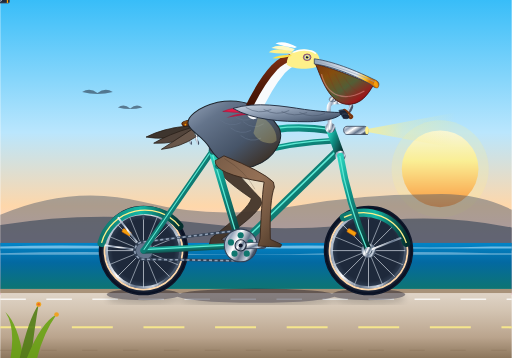
t = 0.00 s
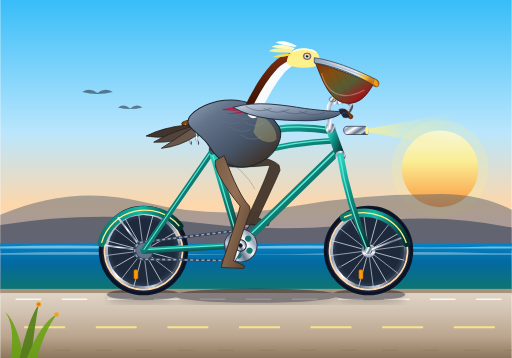
t = 0.67 s
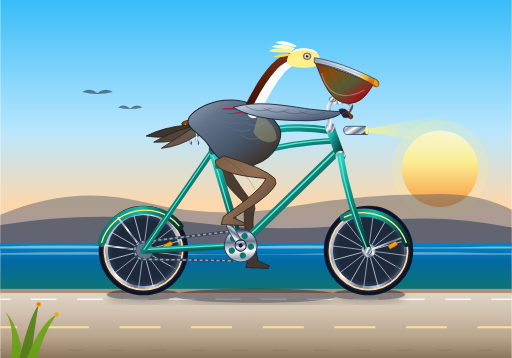
t = 1.33 s
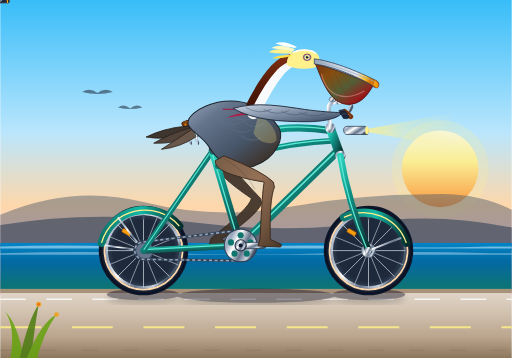
t = 2.00 s
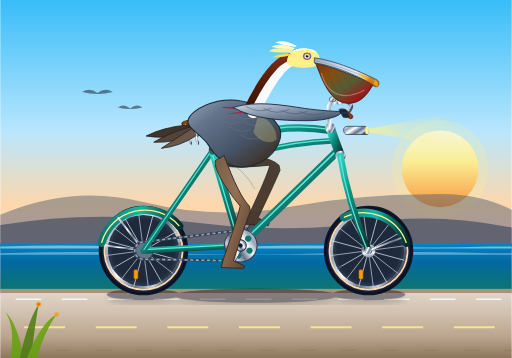
t = 2.67 s
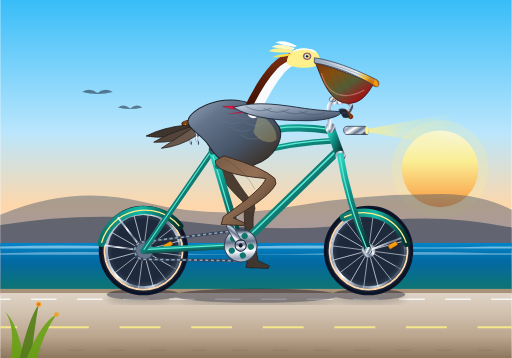
t = 3.33 s

The animated SVG that drew these frames (rendered in a browser with its animation timeline set to each time). Animation: 18 SMIL elements (animate=10,animateTransform=8); one cycle of 4.00 s, repeats indefinitely.

<svg xmlns="http://www.w3.org/2000/svg" viewBox="0 0 1000 700" width="100%" height="100%">
  <defs>
    <!-- Sky & Scenery Gradients -->
    <linearGradient id="skyGrad" x1="0%" y1="0%" x2="0%" y2="100%">
      <stop offset="0%" stop-color="#38bdf8"/>
      <stop offset="45%" stop-color="#bae6fd"/>
      <stop offset="70%" stop-color="#fed7aa"/>
      <stop offset="90%" stop-color="#fbcfe8"/>
      <stop offset="100%" stop-color="#f472b6"/>
    </linearGradient>

    <linearGradient id="sunGrad" x1="0%" y1="0%" x2="0%" y2="100%">
      <stop offset="0%" stop-color="#fffbeb"/>
      <stop offset="40%" stop-color="#fef08a"/>
      <stop offset="100%" stop-color="#f97316"/>
    </linearGradient>

    <linearGradient id="seaGrad" x1="0%" y1="0%" x2="0%" y2="100%">
      <stop offset="0%" stop-color="#0284c7"/>
      <stop offset="40%" stop-color="#0369a1"/>
      <stop offset="100%" stop-color="#0f766e"/>
    </linearGradient>

    <linearGradient id="boardwalkGrad" x1="0%" y1="0%" x2="0%" y2="100%">
      <stop offset="0%" stop-color="#e2d8cc"/>
      <stop offset="30%" stop-color="#d4c5b3"/>
      <stop offset="70%" stop-color="#baa48d"/>
      <stop offset="100%" stop-color="#8c765c"/>
    </linearGradient>

    <!-- Bicycle Metallic & Paint Gradients -->
    <linearGradient id="frameTealGrad" x1="0%" y1="0%" x2="100%" y2="100%">
      <stop offset="0%" stop-color="#2dd4bf"/>
      <stop offset="35%" stop-color="#0d9488"/>
      <stop offset="70%" stop-color="#115e59"/>
      <stop offset="100%" stop-color="#042f2e"/>
    </linearGradient>

    <linearGradient id="chromeGrad" x1="0%" y1="0%" x2="100%" y2="50%">
      <stop offset="0%" stop-color="#f8fafc"/>
      <stop offset="25%" stop-color="#94a3b8"/>
      <stop offset="45%" stop-color="#ffffff"/>
      <stop offset="70%" stop-color="#64748b"/>
      <stop offset="90%" stop-color="#cbd5e1"/>
      <stop offset="100%" stop-color="#475569"/>
    </linearGradient>

    <linearGradient id="fenderGrad" x1="0%" y1="0%" x2="100%" y2="0%">
      <stop offset="0%" stop-color="#0f766e"/>
      <stop offset="50%" stop-color="#14b8a6"/>
      <stop offset="100%" stop-color="#042f2e"/>
    </linearGradient>

    <radialGradient id="tireRubber" cx="50%" cy="50%" r="50%">
      <stop offset="70%" stop-color="#1e293b"/>
      <stop offset="85%" stop-color="#334155"/>
      <stop offset="95%" stop-color="#0f172a"/>
      <stop offset="100%" stop-color="#020617"/>
    </radialGradient>

    <linearGradient id="saddleLeather" x1="0%" y1="0%" x2="100%" y2="100%">
      <stop offset="0%" stop-color="#a16207"/>
      <stop offset="40%" stop-color="#78350f"/>
      <stop offset="80%" stop-color="#451a03"/>
      <stop offset="100%" stop-color="#290e02"/>
    </linearGradient>

    <!-- Pelican Anatomy Gradients -->
    <linearGradient id="pelicanBodyGrad" x1="0%" y1="0%" x2="100%" y2="100%">
      <stop offset="0%" stop-color="#94a3b8"/>
      <stop offset="25%" stop-color="#64748b"/>
      <stop offset="60%" stop-color="#475569"/>
      <stop offset="85%" stop-color="#3e352e"/>
      <stop offset="100%" stop-color="#2c241e"/>
    </linearGradient>

    <linearGradient id="chestnutGrad" x1="0%" y1="0%" x2="0%" y2="100%">
      <stop offset="0%" stop-color="#7c2d12"/>
      <stop offset="50%" stop-color="#541c09"/>
      <stop offset="100%" stop-color="#3b1104"/>
    </linearGradient>

    <linearGradient id="beakUpperGrad" x1="0%" y1="0%" x2="100%" y2="30%">
      <stop offset="0%" stop-color="#94a3b8"/>
      <stop offset="40%" stop-color="#cbd5e1"/>
      <stop offset="75%" stop-color="#e2e8f0"/>
      <stop offset="92%" stop-color="#fbbf24"/>
      <stop offset="100%" stop-color="#d97706"/>
    </linearGradient>

    <linearGradient id="pouchGrad" x1="0%" y1="0%" x2="100%" y2="100%">
      <stop offset="0%" stop-color="#78350f"/>
      <stop offset="25%" stop-color="#854d0e"/>
      <stop offset="55%" stop-color="#525e36"/>
      <stop offset="80%" stop-color="#991b1b"/>
      <stop offset="100%" stop-color="#450a0a"/>
    </linearGradient>

    <linearGradient id="pelicanWingGrad" x1="0%" y1="0%" x2="100%" y2="100%">
      <stop offset="0%" stop-color="#cbd5e1"/>
      <stop offset="35%" stop-color="#94a3b8"/>
      <stop offset="70%" stop-color="#64748b"/>
      <stop offset="100%" stop-color="#334155"/>
    </linearGradient>

    <linearGradient id="pelicanLegGrad" x1="0%" y1="0%" x2="100%" y2="100%">
      <stop offset="0%" stop-color="#785c47"/>
      <stop offset="45%" stop-color="#947055"/>
      <stop offset="75%" stop-color="#71553f"/>
      <stop offset="100%" stop-color="#4a3626"/>
    </linearGradient>

    <linearGradient id="headlightBeam" x1="0%" y1="50%" x2="100%" y2="50%">
      <stop offset="0%" stop-color="#fef08a" stop-opacity="0.8"/>
      <stop offset="40%" stop-color="#fef08a" stop-opacity="0.3"/>
      <stop offset="100%" stop-color="#fef08a" stop-opacity="0"/>
    </linearGradient>

    <filter id="softShadow" x="-10%" y="-10%" width="120%" height="120%">
      <feGaussianBlur in="SourceAlpha" stdDeviation="6"/>
      <feOffset dx="0" dy="8"/>
      <feComponentTransfer><feFuncA type="linear" slope="0.45"/></feComponentTransfer>
      <feMerge>
        <feMergeNode/>
        <feMergeNode in="SourceGraphic"/>
      </feMerge>
    </filter>

    <style><![CDATA[
      .smooth-cycle { animation-timing-function: linear; }
      .feather-edge { stroke-linejoin: round; stroke-linecap: round; }
    ]]></style>
  </defs>

  <!-- ==================== BACKGROUND SCENERY ==================== -->
  <!-- Sky -->
  <rect x="0" y="0" width="1000" height="576" fill="url(#skyGrad)"/>

  <!-- Pacific Sun -->
  <circle cx="860" cy="330" r="75" fill="url(#sunGrad)" opacity="0.85"/>
  <circle cx="860" cy="330" r="95" fill="#fef08a" opacity="0.2"/>

  <!-- Distant Headlands / Big Sur Silhouette -->
  <path d="M 0,420 Q 140,360 280,395 T 560,405 T 840,380 Q 930,375 1000,410 L 1000,480 L 0,480 Z" fill="#475569" opacity="0.45"/>
  <path d="M 0,440 Q 180,410 380,435 T 760,430 Q 880,420 1000,445 L 1000,490 L 0,490 Z" fill="#334155" opacity="0.6"/>

  <!-- Distant Soaring Brown Pelicans -->
  <g opacity="0.55">
    <path d="M 160,180 Q 175,170 190,182 Q 205,170 220,180 Q 190,188 160,180 Z" fill="#1e293b"/>
    <path d="M 230,210 Q 242,202 254,212 Q 266,202 278,210 Q 254,216 230,210 Z" fill="#1e293b"/>
  </g>

  <!-- Pacific Ocean & Surf -->
  <rect x="0" y="475" width="1000" height="95" fill="url(#seaGrad)"/>
  <path d="M 0,482 Q 120,478 240,482 T 480,482 T 720,482 T 960,482 L 1000,482 L 1000,486 L 0,486 Z" fill="#bae6fd" opacity="0.6"/>
  <path d="M 0,495 Q 160,490 320,495 T 640,495 T 960,495 L 1000,495 L 1000,498 L 0,498 Z" fill="#e0f2fe" opacity="0.4"/>

  <!-- Coast Boardwalk / Bike Path -->
  <rect x="0" y="565" width="1000" height="135" fill="url(#boardwalkGrad)"/>
  <rect x="0" y="565" width="1000" height="8" fill="#a89279"/>

  <!-- Moving Boardwalk / Lane Markings (Simulating Speed) -->
  <g>
    <!-- Moving Track Dashes -->
    <line x1="0" y1="585" x2="1000" y2="585" stroke="#ffffff" stroke-width="3" stroke-dasharray="50,40" opacity="0.8">
      <animate attributeName="stroke-dashoffset" from="0" to="-90" dur="0.5s" repeatCount="indefinite"/>
    </line>
    <line x1="0" y1="640" x2="1000" y2="640" stroke="#fef08a" stroke-width="4" stroke-dasharray="80,60" opacity="0.85">
      <animate attributeName="stroke-dashoffset" from="0" to="-140" dur="0.5s" repeatCount="indefinite"/>
    </line>
    <line x1="0" y1="685" x2="1000" y2="685" stroke="#8c765c" stroke-width="2" stroke-dasharray="30,50" opacity="0.6">
      <animate attributeName="stroke-dashoffset" from="0" to="-80" dur="0.5s" repeatCount="indefinite"/>
    </line>
  </g>

  <!-- Ground Shadows of Bicycle & Rider -->
  <g opacity="0.4" filter="url(#softShadow)">
    <ellipse cx="280" cy="576" rx="72" ry="11" fill="#020617"/>
    <ellipse cx="720" cy="576" rx="72" ry="11" fill="#020617"/>
    <ellipse cx="500" cy="578" rx="160" ry="14" fill="#020617">
      <animate attributeName="rx" values="155; 165; 155; 165; 155" dur="2s" repeatCount="indefinite"/>
    </ellipse>
  </g>

  <!-- ==================== BACKGROUND BICYCLE LAYER (FAR SIDE) ==================== -->
  <!-- Far Pedal & Far Crank Arm (Phase = 180 deg) -->
  <g>
    <!-- Revolves around Bottom Bracket (470, 480) -->
    <animateTransform attributeName="transform" type="rotate" from="180 470 480" to="540 470 480" dur="2s" repeatCount="indefinite"/>
    <!-- Far Crank Arm -->
    <rect x="464" y="475" width="56" height="10" rx="5" fill="#475569" stroke="#1e293b" stroke-width="1.5"/>
    <circle cx="470" cy="480" r="7" fill="#334155"/>
    <!-- Far Pedal at (518, 480) inside the rotating arm -->
    <g transform="translate(518, 480)">
      <!-- Counter-rotate pedal to keep it horizontal -->
      <animateTransform attributeName="transform" type="rotate" from="-180 0 0" to="-540 0 0" dur="2s" repeatCount="indefinite"/>
      <rect x="-16" y="-5" width="32" height="10" rx="2" fill="#1e293b" stroke="#0f172a" stroke-width="1"/>
      <line x1="-12" y1="-5" x2="-12" y2="5" stroke="#f59e0b" stroke-width="2"/>
      <line x1="12" y1="-5" x2="12" y2="5" stroke="#f59e0b" stroke-width="2"/>
    </g>
  </g>

  <!-- Far Leg of Pelican (Seated, Behind Bike Frame) -->
  <!-- Morphing path synchronised 180 degrees out of phase with foreground leg -->
  <path fill="#43352b" stroke="#261d17" stroke-width="1.5" opacity="0.95">
    <animate attributeName="d" dur="2s" repeatCount="indefinite" calcMode="linear"
      keyTimes="0; 0.0833; 0.1667; 0.25; 0.3333; 0.4167; 0.5; 0.5833; 0.6667; 0.75; 0.8333; 0.9167; 1"
      values="
        M 428,298 Q 488,367 509,388 L 511,398 Q 501,422 432,468 L 454,478 L 452,483 L 430,482 L 408,481 L 412,466 Q 487,407 491,388 Q 412,335 415,308 Z;
        M 428,298 Q 503,351 524,372 L 526,382 Q 516,406 438,444 L 460,454 L 458,459 L 436,458 L 414,457 L 418,442 Q 502,391 506,372 Q 412,335 415,308 Z;
        M 428,298 Q 516,328 537,349 L 539,359 Q 529,383 456,426 L 478,436 L 476,441 L 454,440 L 432,439 L 436,424 Q 515,368 519,349 Q 412,335 415,308 Z;
        M 428,298 Q 523,308 544,329 L 546,339 Q 536,363 480,420 L 502,430 L 500,435 L 478,434 L 456,433 L 460,418 Q 522,348 526,329 Q 412,335 415,308 Z;
        M 428,298 Q 524,302 545,323 L 547,333 Q 537,357 504,426 L 526,436 L 524,441 L 502,440 L 480,439 L 484,424 Q 523,342 527,323 Q 412,335 415,308 Z;
        M 428,298 Q 521,313 542,334 L 544,344 Q 534,368 522,444 L 544,454 L 542,459 L 520,458 L 498,457 L 502,442 Q 520,353 524,334 Q 412,335 415,308 Z;
        M 428,298 Q 513,335 534,356 L 536,366 Q 526,390 528,468 L 550,478 L 548,483 L 526,482 L 504,481 L 508,466 Q 512,375 516,356 Q 412,335 415,308 Z;
        M 428,298 Q 496,359 517,380 L 519,390 Q 509,414 522,492 L 544,502 L 542,507 L 520,506 L 498,505 L 502,490 Q 495,399 499,380 Q 412,335 415,308 Z;
        M 428,298 Q 475,377 496,398 L 498,408 Q 488,432 504,510 L 526,520 L 524,525 L 502,524 L 480,523 L 484,508 Q 474,417 478,398 Q 412,335 415,308 Z;
        M 428,298 Q 464,383 485,404 L 487,414 Q 477,438 480,516 L 502,526 L 500,531 L 478,530 L 456,529 L 460,514 Q 463,423 467,404 Q 412,335 415,308 Z;
        M 428,298 Q 466,382 487,403 L 489,413 Q 479,437 456,510 L 478,520 L 476,525 L 454,524 L 432,523 L 436,508 Q 465,422 469,403 Q 412,335 415,308 Z;
        M 428,298 Q 476,377 497,398 L 499,408 Q 489,432 438,492 L 460,502 L 458,507 L 436,506 L 414,505 L 418,490 Q 475,417 479,398 Q 412,335 415,308 Z;
        M 428,298 Q 488,367 509,388 L 511,398 Q 501,422 432,468 L 454,478 L 452,483 L 430,482 L 408,481 L 412,466 Q 487,407 491,388 Q 412,335 415,308 Z"
    />
  </path>

  <!-- ==================== ROTATING REAR WHEEL ==================== -->
  <!-- Axle Center Point = (280, 490) -->
  <g id="rear-wheel">
    <!-- Stationary Tire and Rim Base -->
    <circle cx="280" cy="490" r="86" fill="url(#tireRubber)" stroke="#0f172a" stroke-width="3"/>
    <!-- Gumwall Sidewall Accent -->
    <circle cx="280" cy="490" r="76" fill="none" stroke="#fed7aa" stroke-width="4"/>
    <circle cx="280" cy="490" r="72" fill="none" stroke="url(#chromeGrad)" stroke-width="5"/>

    <!-- Rotating Spoke Assembly & Hub around Axle Center Point (280, 490) -->
    <g>
      <animateTransform attributeName="transform" type="rotate" from="0 280 490" to="360 280 490" dur="1s" repeatCount="indefinite"/>
      <!-- Radial & Cross Spokes -->
      <line x1="280" y1="418" x2="280" y2="562" stroke="#e2e8f0" stroke-width="1.3"/>
      <line x1="208" y1="490" x2="352" y2="490" stroke="#e2e8f0" stroke-width="1.3"/>
      <line x1="229" y1="439" x2="331" y2="541" stroke="#e2e8f0" stroke-width="1.3"/>
      <line x1="229" y1="541" x2="331" y2="439" stroke="#e2e8f0" stroke-width="1.3"/>
      <line x1="252" y1="422" x2="308" y2="558" stroke="#cbd5e1" stroke-width="1.2"/>
      <line x1="308" y1="422" x2="252" y2="558" stroke="#cbd5e1" stroke-width="1.2"/>
      <line x1="212" y1="462" x2="348" y2="518" stroke="#cbd5e1" stroke-width="1.2"/>
      <line x1="212" y1="518" x2="348" y2="462" stroke="#cbd5e1" stroke-width="1.2"/>
      <!-- Spoke Reflector -->
      <rect x="238" y="450" width="18" height="8" rx="2" fill="#f59e0b" stroke="#b45309" stroke-width="1" transform="rotate(30 247 454)"/>
      <!-- Valve Stem -->
      <rect x="278" y="420" width="4" height="9" rx="1" fill="#475569"/>
      <!-- Center Hub -->
      <circle cx="280" cy="490" r="14" fill="url(#chromeGrad)" stroke="#475569" stroke-width="1.5"/>
      <circle cx="280" cy="490" r="6" fill="#1e293b"/>
    </g>
  </g>

  <!-- ==================== ROTATING FRONT WHEEL ==================== -->
  <!-- Axle Center Point = (720, 490) -->
  <g id="front-wheel">
    <!-- Stationary Tire and Rim Base -->
    <circle cx="720" cy="490" r="86" fill="url(#tireRubber)" stroke="#0f172a" stroke-width="3"/>
    <!-- Gumwall Sidewall Accent -->
    <circle cx="720" cy="490" r="76" fill="none" stroke="#fed7aa" stroke-width="4"/>
    <circle cx="720" cy="490" r="72" fill="none" stroke="url(#chromeGrad)" stroke-width="5"/>

    <!-- Rotating Spoke Assembly & Hub around Axle Center Point (720, 490) -->
    <g>
      <animateTransform attributeName="transform" type="rotate" from="0 720 490" to="360 720 490" dur="1s" repeatCount="indefinite"/>
      <!-- Radial & Cross Spokes -->
      <line x1="720" y1="418" x2="720" y2="562" stroke="#e2e8f0" stroke-width="1.3"/>
      <line x1="648" y1="490" x2="792" y2="490" stroke="#e2e8f0" stroke-width="1.3"/>
      <line x1="669" y1="439" x2="771" y2="541" stroke="#e2e8f0" stroke-width="1.3"/>
      <line x1="669" y1="541" x2="771" y2="439" stroke="#e2e8f0" stroke-width="1.3"/>
      <line x1="692" y1="422" x2="748" y2="558" stroke="#cbd5e1" stroke-width="1.2"/>
      <line x1="748" y1="422" x2="692" y2="558" stroke="#cbd5e1" stroke-width="1.2"/>
      <line x1="652" y1="462" x2="788" y2="518" stroke="#cbd5e1" stroke-width="1.2"/>
      <line x1="652" y1="518" x2="788" y2="462" stroke="#cbd5e1" stroke-width="1.2"/>
      <!-- Spoke Reflector -->
      <rect x="678" y="450" width="18" height="8" rx="2" fill="#f59e0b" stroke="#b45309" stroke-width="1" transform="rotate(30 687 454)"/>
      <!-- Valve Stem -->
      <rect x="718" y="420" width="4" height="9" rx="1" fill="#475569"/>
      <!-- Center Hub -->
      <circle cx="720" cy="490" r="14" fill="url(#chromeGrad)" stroke="#475569" stroke-width="1.5"/>
      <circle cx="720" cy="490" r="6" fill="#1e293b"/>
    </g>
  </g>

  <!-- ==================== BICYCLE FRAME & RIGID COMPONENTS ==================== -->
  <g id="bicycle-frame">
    <!-- Rear Mudguard / Fender -->
    <path d="M 198,475 A 88 88 0 0 1 350,442" fill="none" stroke="url(#fenderGrad)" stroke-width="16" stroke-linecap="round"/>
    <path d="M 198,475 A 88 88 0 0 1 350,442" fill="none" stroke="#fef08a" stroke-width="2.5"/>
    <!-- Fender Struts -->
    <line x1="280" y1="490" x2="204" y2="480" stroke="url(#chromeGrad)" stroke-width="3.5"/>
    <line x1="280" y1="490" x2="230" y2="425" stroke="url(#chromeGrad)" stroke-width="3.5"/>

    <!-- Front Mudguard / Fender -->
    <path d="M 672,425 A 88 88 0 0 1 794,475" fill="none" stroke="url(#fenderGrad)" stroke-width="16" stroke-linecap="round"/>
    <path d="M 672,425 A 88 88 0 0 1 794,475" fill="none" stroke="#fef08a" stroke-width="2.5"/>
    <line x1="720" y1="490" x2="784" y2="465" stroke="url(#chromeGrad)" stroke-width="3.5"/>

    <!-- Rear Sprocket Cog -->
    <circle cx="280" cy="490" r="19" fill="#64748b" stroke="#334155" stroke-width="2"/>

    <!-- Bicycle Drive Chain (Animated Running Links) -->
    <g>
      <path d="M 280,473 L 470,450 A 30 30 0 0 1 470,510 L 280,507 A 17 17 0 0 1 280,473 Z"
            fill="none" stroke="#334155" stroke-width="5" stroke-linejoin="round"/>
      <path d="M 280,473 L 470,450 A 30 30 0 0 1 470,510 L 280,507 A 17 17 0 0 1 280,473 Z"
            fill="none" stroke="#94a3b8" stroke-width="3" stroke-dasharray="6,5" stroke-linejoin="round">
        <animate attributeName="stroke-dashoffset" from="0" to="-22" dur="0.25s" repeatCount="indefinite"/>
      </path>
    </g>

    <!-- Rear Chainstay (Rear Axle 280,490 to Bottom Bracket 470,480) -->
    <line x1="280" y1="490" x2="470" y2="480" stroke="url(#frameTealGrad)" stroke-width="12" stroke-linecap="round"/>
    <line x1="280" y1="488" x2="470" y2="478" stroke="#5eead4" stroke-width="2.5" stroke-linecap="round"/>

    <!-- Rear Seatstay (Rear Axle 280,490 to Seat Cluster 415,295) -->
    <line x1="280" y1="490" x2="415" y2="295" stroke="url(#frameTealGrad)" stroke-width="11" stroke-linecap="round"/>
    <line x1="281" y1="488" x2="414" y2="293" stroke="#5eead4" stroke-width="2" stroke-linecap="round"/>

    <!-- Seat Tube (Bottom Bracket 470,480 to Seat Cluster 415,295) -->
    <line x1="470" y1="480" x2="415" y2="295" stroke="url(#frameTealGrad)" stroke-width="15" stroke-linecap="round"/>
    <line x1="468" y1="480" x2="413" y2="295" stroke="#5eead4" stroke-width="2.5" stroke-linecap="round"/>

    <!-- Down Tube (Bottom Bracket 470,480 to Head Tube Lower 660,295) -->
    <line x1="470" y1="480" x2="660" y2="295" stroke="url(#frameTealGrad)" stroke-width="16" stroke-linecap="round"/>
    <line x1="470" y1="477" x2="660" y2="292" stroke="#5eead4" stroke-width="3" stroke-linecap="round"/>

    <!-- Classic Beach Cruiser Swooping Twin Top Tubes -->
    <path d="M 415,295 Q 520,235 645,255" fill="none" stroke="url(#frameTealGrad)" stroke-width="14" stroke-linecap="round"/>
    <path d="M 415,293 Q 520,233 645,253" fill="none" stroke="#5eead4" stroke-width="2.5"/>

    <path d="M 425,325 Q 530,280 655,275" fill="none" stroke="url(#frameTealGrad)" stroke-width="11" stroke-linecap="round"/>
    <path d="M 425,323 Q 530,278 655,273" fill="none" stroke="#5eead4" stroke-width="2"/>

    <!-- Head Tube (645,250 to 665,305) -->
    <line x1="645" y1="250" x2="665" y2="305" stroke="url(#frameTealGrad)" stroke-width="18" stroke-linecap="round"/>
    <circle cx="645" cy="250" r="10" fill="url(#chromeGrad)"/>
    <circle cx="665" cy="305" r="10" fill="url(#chromeGrad)"/>

    <!-- Front Fork (Crown at 665,305 curving down to Front Axle 720,490) -->
    <path d="M 665,305 Q 680,395 720,490" fill="none" stroke="url(#frameTealGrad)" stroke-width="13" stroke-linecap="round"/>
    <path d="M 664,305 Q 678,395 718,490" fill="none" stroke="#5eead4" stroke-width="2.5"/>
    <circle cx="720" cy="490" r="7" fill="url(#chromeGrad)"/>

    <!-- Seatpost & Saddle Mount -->
    <line x1="415" y1="295" x2="395" y2="245" stroke="url(#chromeGrad)" stroke-width="9" stroke-linecap="round"/>
    <rect x="408" y="288" width="14" height="7" rx="2" fill="#334155"/>

    <!-- Dual Chrome Coiled Springs Beneath Saddle -->
    <path d="M 370,248 C 364,255 380,260 370,267 C 364,272 376,277 372,282" fill="none" stroke="url(#chromeGrad)" stroke-width="4.5"/>
    <path d="M 384,248 C 378,255 394,260 384,267 C 378,272 390,277 386,282" fill="none" stroke="url(#chromeGrad)" stroke-width="4.5"/>

    <!-- Vintage Sprung Cruiser Saddle (Seated Platform) -->
    <path d="M 355,242 C 355,235 385,230 430,237 C 438,238 440,244 435,247 C 420,250 410,246 395,247 C 375,249 360,254 355,242 Z"
          fill="url(#saddleLeather)" stroke="#451a03" stroke-width="2"/>
    <!-- Saddle Copper Rivets -->
    <circle cx="362" cy="244" r="1.8" fill="#f59e0b"/>
    <circle cx="374" cy="246" r="1.8" fill="#f59e0b"/>
    <circle cx="386" cy="247" r="1.8" fill="#f59e0b"/>
    <circle cx="398" cy="247" r="1.8" fill="#f59e0b"/>

    <!-- Handlebar Stem & Cruiser Bars -->
    <path d="M 645,250 L 642,212 Q 642,200 655,200 L 664,200" fill="none" stroke="url(#chromeGrad)" stroke-width="8" stroke-linecap="round"/>
    <!-- Swept-back Handlebars -->
    <path d="M 664,200 C 685,198 694,206 678,222" fill="none" stroke="url(#chromeGrad)" stroke-width="7.5" stroke-linecap="round"/>
    <!-- Brown Stitched Leather Grip -->
    <line x1="673" y1="218" x2="685" y2="228" stroke="#78350f" stroke-width="10" stroke-linecap="round"/>
    <line x1="673" y1="218" x2="685" y2="228" stroke="#fef08a" stroke-width="1.5" stroke-dasharray="2,3"/>

    <!-- Chrome Bicycle Bell on Handlebars -->
    <ellipse cx="650" cy="194" rx="7" ry="5" fill="url(#chromeGrad)" stroke="#475569" stroke-width="1"/>
    <circle cx="653" cy="191" r="2" fill="#f59e0b"/>

    <!-- Vintage Bullet Headlight & Warm Glow Beam -->
    <g>
      <polygon points="718,252 890,220 890,290 718,258" fill="url(#headlightBeam)"/>
      <path d="M 678,247 L 712,247 C 718,247 721,255 718,263 L 678,263 C 670,263 668,247 678,247 Z" fill="url(#chromeGrad)" stroke="#334155" stroke-width="1.5"/>
      <ellipse cx="717" cy="255" rx="3.5" ry="7.5" fill="#fef08a"/>
    </g>
  </g>

  <!-- ==================== ROTATING CRANK, SPROCKET & NEAR PEDAL ==================== -->
  <!-- Centered at Bottom Bracket (470, 480) -->
  <g id="bottom-bracket-drivetrain">
    <!-- Chainring / Sprocket (Revolves with Crank) -->
    <g>
      <animateTransform attributeName="transform" type="rotate" from="0 470 480" to="360 470 480" dur="2s" repeatCount="indefinite"/>
      <circle cx="470" cy="480" r="32" fill="url(#chromeGrad)" stroke="#334155" stroke-width="2"/>
      <!-- Decorative Cutouts in Chainring -->
      <circle cx="470" cy="460" r="6" fill="#0f766e"/>
      <circle cx="489" cy="474" r="6" fill="#0f766e"/>
      <circle cx="482" cy="496" r="6" fill="#0f766e"/>
      <circle cx="458" cy="496" r="6" fill="#0f766e"/>
      <circle cx="451" cy="474" r="6" fill="#0f766e"/>
    </g>

    <!-- Near Crank Arm (Phase = 0 deg, Pointing to 518,480 at start) -->
    <g>
      <animateTransform attributeName="transform" type="rotate" from="0 470 480" to="360 470 480" dur="2s" repeatCount="indefinite"/>
      <!-- Solid Chrome Crank Arm (Length = 48px) -->
      <rect x="464" y="474" width="56" height="12" rx="6" fill="url(#chromeGrad)" stroke="#334155" stroke-width="1.5"/>
      <circle cx="470" cy="480" r="11" fill="url(#chromeGrad)" stroke="#1e293b" stroke-width="2"/>
      <circle cx="470" cy="480" r="4" fill="#0f172a"/>

      <!-- Near Pedal Mounted at Spindle Tip (518, 480) -->
      <g transform="translate(518, 480)">
        <!-- Counter-rotate pedal to stay level during entire revolution -->
        <animateTransform attributeName="transform" type="rotate" from="0 0 0" to="-360 0 0" dur="2s" repeatCount="indefinite"/>
        <!-- Pedal Body, Axle Spindle & Reflectors -->
        <rect x="-18" y="-6" width="36" height="12" rx="3" fill="#1e293b" stroke="#475569" stroke-width="1.5"/>
        <line x1="-14" y1="-6" x2="-14" y2="6" stroke="#f59e0b" stroke-width="2.5"/>
        <line x1="14" y1="-6" x2="14" y2="6" stroke="#f59e0b" stroke-width="2.5"/>
        <circle cx="0" cy="0" r="3.5" fill="url(#chromeGrad)"/>
      </g>
    </g>
  </g>

  <!-- ==================== CALIFORNIA BROWN PELICAN (RIDER) ==================== -->
  <!-- Entire Upper Pelican Body has a gentle rhythmic bobbing motion in sync with pedal cadence -->
  <g id="pelican-rider">
    <animateTransform attributeName="transform" type="translate"
      values="0,0; 0,-3; 0,0; 0,-3; 0,0"
      keyTimes="0; 0.25; 0.5; 0.75; 1"
      dur="2s" repeatCount="indefinite"/>

    <!-- Tail Feathers Extending Back Over Rear Fender -->
    <g class="feather-edge">
      <path d="M 370,246 Q 320,250 285,268 Q 325,275 365,262 Z" fill="#3e352e" stroke="#261d17" stroke-width="1.5"/>
      <path d="M 372,250 Q 330,262 300,280 Q 340,282 375,266 Z" fill="#52443b" stroke="#261d17" stroke-width="1.5"/>
      <path d="M 376,252 Q 345,272 315,292 Q 352,288 382,268 Z" fill="#69574b" stroke="#261d17" stroke-width="1.5"/>
    </g>

    <!-- Main Torso / Rump Seated Firmly on Saddle -->
    <path d="M 368,245 C 362,230 385,210 425,200 C 475,190 520,210 545,250 C 555,270 540,310 495,325 C 455,338 425,315 410,290 C 395,265 375,260 368,245 Z"
          fill="url(#pelicanBodyGrad)" stroke="#1e242b" stroke-width="2"/>

    <!-- Layered Scalloped Mantle & Breast Feathers -->
    <g fill="none" stroke="#64748b" stroke-width="1.8" opacity="0.6">
      <path d="M 435,215 Q 455,230 475,220"/>
      <path d="M 455,225 Q 475,242 495,230"/>
      <path d="M 475,238 Q 495,255 515,242"/>
      <path d="M 430,235 Q 450,250 470,240"/>
      <path d="M 450,250 Q 470,265 490,255"/>
      <path d="M 470,265 Q 490,280 510,270"/>
    </g>

    <!-- Golden Buff Wash on Upper Breast -->
    <path d="M 505,225 C 525,235 542,255 540,275 C 530,285 505,280 495,260 Z" fill="#fef08a" opacity="0.25"/>

    <!-- Iconic S-Curve Neck of California Brown Pelican -->
    <!-- Front Snowy White Lateral Stripe -->
    <path d="M 495,220 Q 520,165 546,135 Q 562,118 578,114" fill="none" stroke="#f8fafc" stroke-width="26" stroke-linecap="round"/>
    <!-- Deep Rich Chestnut Hindneck Stripe (Distinctive Breeding Plumage) -->
    <path d="M 482,218 Q 508,162 536,132 Q 552,116 570,112" fill="none" stroke="url(#chestnutGrad)" stroke-width="14" stroke-linecap="round"/>

    <!-- Fluttering Coastal Red Neckerchief / Bandana -->
    <g>
      <!-- Knot at Base of Neck -->
      <path d="M 498,212 Q 515,206 525,215 Q 512,225 498,212 Z" fill="#e11d48" stroke="#9f1239" stroke-width="1.2"/>
      <!-- Bandana Tails Fluttering in Ocean Wind -->
      <path fill="#e11d48" stroke="#9f1239" stroke-width="1">
        <animate attributeName="d" dur="0.35s" repeatCount="indefinite"
          values="
            M 505,215 Q 465,205 435,218 Q 470,222 505,218 Z;
            M 505,215 Q 470,222 435,210 Q 468,206 505,218 Z;
            M 505,215 Q 465,205 435,218 Q 470,222 505,218 Z"
        />
      </path>
      <path fill="#be123c" opacity="0.85">
        <animate attributeName="d" dur="0.4s" repeatCount="indefinite"
          values="
            M 506,218 Q 472,218 442,230 Q 475,226 506,220 Z;
            M 506,218 Q 468,228 442,222 Q 472,214 506,220 Z;
            M 506,218 Q 472,218 442,230 Q 475,226 506,220 Z"
        />
      </path>
    </g>

    <!-- Head & Crown -->
    <!-- Head Base -->
    <path d="M 560,126 C 560,102 580,94 606,98 C 622,102 628,114 622,128 C 614,136 574,138 560,126 Z" fill="#fef08a"/>
    <!-- Yellow Crown Highlight -->
    <path d="M 574,102 C 590,95 610,98 616,104" fill="none" stroke="#ffffff" stroke-width="3" stroke-linecap="round"/>

    <!-- Windblown Nuchal Crest Feathers Streaming Back in the Ocean Breeze -->
    <g class="feather-edge">
      <path d="M 572,100 Q 540,92 525,102 Q 546,106 568,104 Z" fill="#fef08a"/>
      <path d="M 576,96 Q 545,84 530,94 Q 552,98 572,100 Z" fill="#fef9c3"/>
      <path d="M 580,92 Q 555,78 538,85 Q 558,92 576,94 Z" fill="#ffffff"/>
      <path d="M 570,108 Q 548,106 532,114 Q 552,115 568,110 Z" fill="#fde047"/>
    </g>

    <!-- Bare Orbital Skin Around Eye -->
    <ellipse cx="600" cy="112" rx="7.5" ry="6.5" fill="#94a3b8" stroke="#881337" stroke-width="1.2"/>

    <!-- Eye (Bright Inquisitive Iris & Specular Gleam) -->
    <ellipse cx="600" cy="112" rx="4.5" ry="4.5" fill="#fef08a"/>
    <circle cx="600" cy="112" r="2.4" fill="#0f172a"/>
    <circle cx="601.5" cy="110.5" r="0.9" fill="#ffffff"/>

    <!-- Natural Eye Blink Animation (Blinks smoothly every 4 seconds) -->
    <path fill="#78350f">
      <animate attributeName="d" dur="4s" repeatCount="indefinite"
        keyTimes="0; 0.92; 0.95; 0.98; 1"
        values="
          M 592,112 Q 600,105 608,112 Q 600,105 592,112 Z;
          M 592,112 Q 600,105 608,112 Q 600,105 592,112 Z;
          M 592,112 Q 600,119 608,112 Q 600,105 592,112 Z;
          M 592,112 Q 600,105 608,112 Q 600,105 592,112 Z;
          M 592,112 Q 600,105 608,112 Q 600,105 592,112 Z"
      />
    </path>

    <!-- Massive Expandable Throat Pouch (Gular Pouch) -->
    <!-- Realistic elastic membrane hanging below bill -->
    <path d="M 616,125 C 625,142 638,198 676,204 C 706,206 718,185 730,166 C 692,150 646,132 616,125 Z"
          fill="url(#pouchGrad)" stroke="#450a0a" stroke-width="1.5"/>

    <!-- Translucent Glowing Pouch Rim & Vascular Elastic Striations -->
    <path d="M 628,145 C 640,192 676,198 712,178" fill="none" stroke="#fca5a5" stroke-width="2.5" opacity="0.45"/>
    <g fill="none" stroke="#991b1b" stroke-width="1" opacity="0.35">
      <path d="M 640,140 Q 652,175 668,195"/>
      <path d="M 655,145 Q 668,175 684,192"/>
      <path d="M 672,150 Q 685,172 702,182"/>
    </g>

    <!-- Upper Mandible (Culmen) with Classic Downcurved Hook (Nail) -->
    <path d="M 614,115 C 638,118 680,130 736,158 C 740,160 742,166 738,171 C 734,173 729,170 726,166 C 680,140 638,128 614,125 Z"
          fill="url(#beakUpperGrad)" stroke="#334155" stroke-width="1.5"/>
    <!-- Yellow/Amber Hook Tip (Nail) -->
    <path d="M 732,156 Q 742,162 738,172 Q 732,172 729,165 Z" fill="#f59e0b" stroke="#b45309" stroke-width="1"/>
    <!-- Culmen Lateral Ridge Line -->
    <path d="M 616,120 Q 675,134 732,160" fill="none" stroke="#94a3b8" stroke-width="1.2"/>

    <!-- Wing Resting Across Body & Gripping Handlebars -->
    <g id="pelican-wing">
      <!-- Upper Wing Scapulars & Coverts -->
      <path d="M 455,212 C 500,198 555,208 595,214 C 625,218 650,220 668,220 C 665,230 635,238 600,238 C 550,238 495,235 455,212 Z"
            fill="url(#pelicanWingGrad)" stroke="#1e293b" stroke-width="1.8"/>

      <!-- Feather Scallop Texture on Wing Coverts -->
      <g fill="none" stroke="#475569" stroke-width="1.4" opacity="0.7">
        <path d="M 480,210 Q 505,225 530,214"/>
        <path d="M 515,214 Q 540,228 565,216"/>
        <path d="M 550,218 Q 575,230 600,220"/>
        <path d="M 585,220 Q 610,232 635,222"/>
      </g>

      <!-- Primary Flight Feathers ("Fingers") Wrapping Handlebar Grip (670,220) -->
      <!-- Four natural primary tips curled tightly around the grip, visibly steering -->
      <path d="M 662,216 Q 672,212 676,219 Q 672,224 664,222 Z" fill="#334155" stroke="#1e293b" stroke-width="1"/>
      <path d="M 665,218 Q 676,215 679,223 Q 674,227 666,225 Z" fill="#1e293b" stroke="#0f172a" stroke-width="1"/>
      <path d="M 668,222 Q 679,219 681,227 Q 676,231 668,228 Z" fill="#334155" stroke="#1e293b" stroke-width="1"/>
      <path d="M 670,225 Q 681,223 682,230 Q 677,234 670,231 Z" fill="#1e293b" stroke="#0f172a" stroke-width="1"/>
    </g>
  </g>

  <!-- ==================== FOREGROUND ANIMATED NEAR LEG ==================== -->
  <!-- Hip Joint = (430, 310) | Follows Near Pedal (Radius 48 from 470, 480) -->
  <!-- Synchronized continuous 12-keyframe mathematical inverse kinematics loop -->
  <path fill="url(#pelicanLegGrad)" stroke="#3a281c" stroke-width="1.8" class="feather-edge">
    <animate attributeName="d" dur="2s" repeatCount="indefinite" calcMode="linear"
      keyTimes="0; 0.0833; 0.1667; 0.25; 0.3333; 0.4167; 0.5; 0.5833; 0.6667; 0.75; 0.8333; 0.9167; 1"
      values="
        M 438,305 Q 513,335 534,356 L 536,366 Q 526,390 528,468 L 550,478 L 548,483 L 526,482 L 504,481 L 508,466 Q 512,375 516,356 Q 418,340 420,315 Z;
        M 438,305 Q 496,359 517,380 L 519,390 Q 509,414 522,492 L 544,502 L 542,507 L 520,506 L 498,505 L 502,490 Q 495,399 499,380 Q 418,340 420,315 Z;
        M 438,305 Q 475,377 496,398 L 498,408 Q 488,432 504,510 L 526,520 L 524,525 L 502,524 L 480,523 L 484,508 Q 474,417 478,398 Q 418,340 420,315 Z;
        M 438,305 Q 464,383 485,404 L 487,414 Q 477,438 480,516 L 502,526 L 500,531 L 478,530 L 456,529 L 460,514 Q 463,423 467,404 Q 418,340 420,315 Z;
        M 438,305 Q 466,382 487,403 L 489,413 Q 479,437 456,510 L 478,520 L 476,525 L 454,524 L 432,523 L 436,508 Q 465,422 469,403 Q 418,340 420,315 Z;
        M 438,305 Q 476,377 497,398 L 499,408 Q 489,432 438,492 L 460,502 L 458,507 L 436,506 L 414,505 L 418,490 Q 475,417 479,398 Q 418,340 420,315 Z;
        M 438,305 Q 488,367 509,388 L 511,398 Q 501,422 432,468 L 454,478 L 452,483 L 430,482 L 408,481 L 412,466 Q 487,407 491,388 Q 418,340 420,315 Z;
        M 438,305 Q 503,351 524,372 L 526,382 Q 516,406 438,444 L 460,454 L 458,459 L 436,458 L 414,457 L 418,442 Q 502,391 506,372 Q 418,340 420,315 Z;
        M 438,305 Q 516,328 537,349 L 539,359 Q 529,383 456,426 L 478,436 L 476,441 L 454,440 L 432,439 L 436,424 Q 515,368 519,349 Q 418,340 420,315 Z;
        M 438,305 Q 523,308 544,329 L 546,339 Q 536,363 480,420 L 502,430 L 500,435 L 478,434 L 456,433 L 460,418 Q 522,348 526,329 Q 418,340 420,315 Z;
        M 438,305 Q 524,302 545,323 L 547,333 Q 537,357 504,426 L 526,436 L 524,441 L 502,440 L 480,439 L 484,424 Q 523,342 527,323 Q 418,340 420,315 Z;
        M 438,305 Q 521,313 542,334 L 544,344 Q 534,368 522,444 L 544,454 L 542,459 L 520,458 L 498,457 L 502,442 Q 520,353 524,334 Q 418,340 420,315 Z;
        M 438,305 Q 513,335 534,356 L 536,366 Q 526,390 528,468 L 550,478 L 548,483 L 526,482 L 504,481 L 508,466 Q 512,375 516,356 Q 418,340 420,315 Z"
    />
  </path>

  <!-- Forefoot Totipalmate Webbing & Claw Details on Pedal -->
  <g fill="none" stroke="#2c1e15" stroke-width="1.2">
    <!-- Thigh Muscle Shadow Accent -->
    <path d="M 438,310 Q 480,335 498,370" opacity="0.35"/>
  </g>

  <!-- Foreground Coastal Wildflowers & Dune Grasses (Adds Depth) -->
  <g opacity="0.85">
    <path d="M 20,700 Q 30,640 10,610 Q 35,635 45,700 Z" fill="#65a30d"/>
    <path d="M 38,700 Q 55,625 75,595 Q 68,635 60,700 Z" fill="#4d7c0f"/>
    <path d="M 52,700 Q 80,630 110,615 Q 85,650 72,700 Z" fill="#65a30d"/>
    <!-- California Golden Poppy Accent -->
    <circle cx="75" cy="595" r="5" fill="#f59e0b"/>
    <circle cx="75" cy="595" r="2.5" fill="#ea580c"/>
    <circle cx="110" cy="615" r="4.5" fill="#f59e0b"/>
  </g>
</svg>
